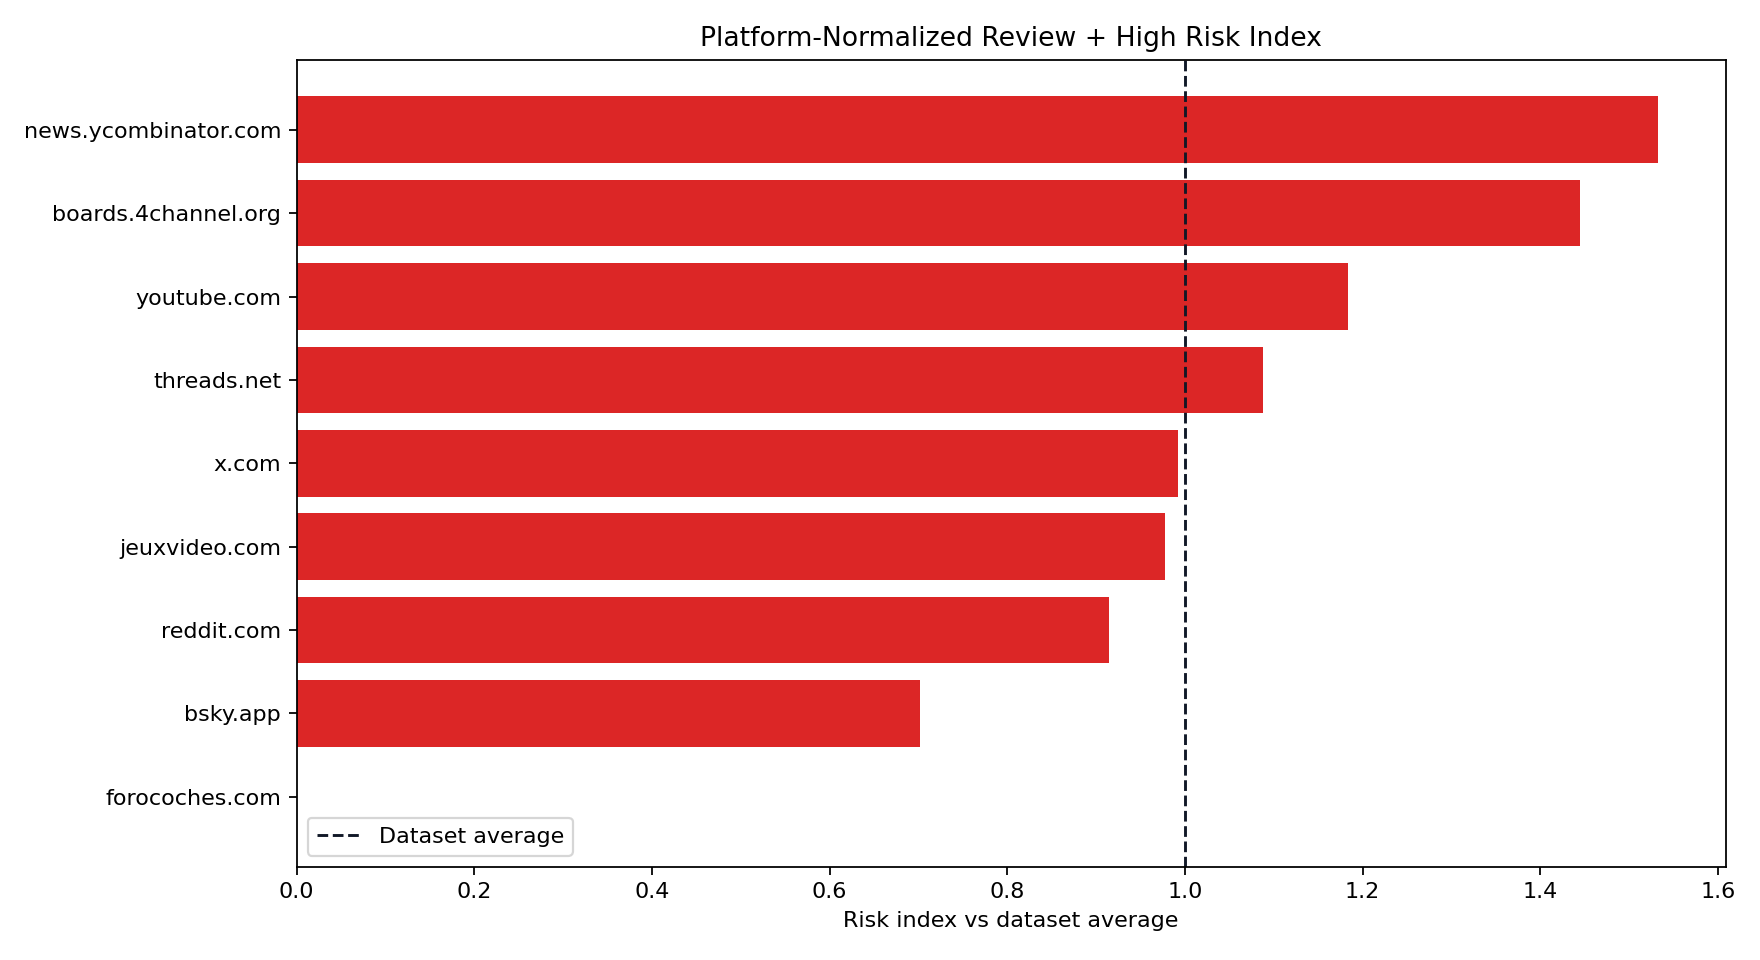

Values plotted in this chart, from the file beside it:
platform_domain, posts, high_posts, review_posts, avg_risk, max_risk, review_high_posts, review_high_rate, high_rate, platform_normalized_risk_index, platform_high_risk_index, sufficient_sample
news.ycombinator.com, 130, 7, 1, 0.1589, 0.72, 8, 0.06154, 0.05385, 1.532, 2.94, True
boards.4channel.org, 1017, 25, 34, 0.3868, 0.7322, 59, 0.05801, 0.02458, 1.444, 1.342, True
youtube.com, 6708, 174, 145, 0.08879, 0.72, 319, 0.04756, 0.02594, 1.184, 1.416, True
threads.net, 183, 4, 4, 0.1098, 0.72, 8, 0.04372, 0.02186, 1.088, 1.193, True
x.com, 128645, 2095, 3030, 0.1083, 0.92, 5125, 0.03984, 0.01629, 0.9919, 0.8892, True
jeuxvideo.com, 331, 5, 8, 0.07656, 0.72, 13, 0.03927, 0.01511, 0.9778, 0.8248, True
reddit.com, 44855, 1034, 613, 0.09239, 0.92, 1647, 0.03672, 0.02305, 0.9142, 1.259, True
bsky.app, 14623, 203, 209, 0.09792, 0.92, 412, 0.02817, 0.01388, 0.7015, 0.758, True
forocoches.com, 211, 0, 0, 0.06677, 0.3034, 0, 0.0, 0.0, 0.0, 0.0, True
postandcourier.com, 7, 1, 6, 0.5333, 0.7521, 7, 1.0, 0.1429, 24.9, 7.8, False
nj.com, 4, 0, 4, 0.5099, 0.6336, 4, 1.0, 0.0, 24.9, 0.0, False
abcnews.go.com, 3, 0, 3, 0.4801, 0.4934, 3, 1.0, 0.0, 24.9, 0.0, False
analyticsinsight.net, 3, 0, 3, 0.5842, 0.6336, 3, 1.0, 0.0, 24.9, 0.0, False
beloitdailynews.com, 3, 1, 2, 0.6656, 0.72, 3, 1.0, 0.3333, 24.9, 18.2, False
dailybreeze.com, 3, 0, 3, 0.4712, 0.4874, 3, 1.0, 0.0, 24.9, 0.0, False
dnronline.com, 3, 1, 2, 0.6139, 0.7521, 3, 1.0, 0.3333, 24.9, 18.2, False
joplinglobe.com, 3, 0, 3, 0.47, 0.4736, 3, 1.0, 0.0, 24.9, 0.0, False
khou.com, 3, 2, 1, 0.6557, 0.7521, 3, 1.0, 0.6667, 24.9, 36.4, False
mastodon.crazynewworld.net, 3, 3, 0, 0.72, 0.72, 3, 1.0, 1.0, 24.9, 54.6, False
newsshopper.co.uk, 3, 0, 3, 0.4547, 0.4602, 3, 1.0, 0.0, 24.9, 0.0, False
sgvtribune.com, 3, 0, 3, 0.4665, 0.4798, 3, 1.0, 0.0, 24.9, 0.0, False
thederrick.com, 3, 2, 1, 0.6415, 0.72, 3, 1.0, 0.6667, 24.9, 36.4, False
12news.com, 2, 2, 0, 0.7521, 0.7521, 2, 1.0, 1.0, 24.9, 54.6, False
afr.com, 2, 2, 0, 0.7521, 0.7521, 2, 1.0, 1.0, 24.9, 54.6, False
caledonianrecord.com, 2, 1, 1, 0.605, 0.6562, 2, 1.0, 0.5, 24.9, 27.3, False
countypress.co.uk, 2, 0, 2, 0.5485, 0.6336, 2, 1.0, 0.0, 24.9, 0.0, False
eadt.co.uk, 2, 0, 2, 0.5482, 0.6336, 2, 1.0, 0.0, 24.9, 0.0, False
elsoldehermosillo.com.mx, 2, 0, 2, 0.4647, 0.4769, 2, 1.0, 0.0, 24.9, 0.0, False
falmouthpacket.co.uk, 2, 1, 1, 0.6067, 0.7521, 2, 1.0, 0.5, 24.9, 27.3, False
fool.ca, 2, 1, 1, 0.6093, 0.7521, 2, 1.0, 0.5, 24.9, 27.3, False
gazetteherald.co.uk, 2, 0, 2, 0.467, 0.471, 2, 1.0, 0.0, 24.9, 0.0, False
greeleytribune.com, 2, 1, 1, 0.6324, 0.659, 2, 1.0, 0.5, 24.9, 27.3, False
huffpost.com, 2, 1, 1, 0.6127, 0.7521, 2, 1.0, 0.5, 24.9, 27.3, False
journalnow.com, 2, 0, 2, 0.5564, 0.6336, 2, 1.0, 0.0, 24.9, 0.0, False
marinij.com, 2, 1, 1, 0.6145, 0.7521, 2, 1.0, 0.5, 24.9, 27.3, False
myjoyonline.com, 2, 1, 1, 0.61, 0.72, 2, 1.0, 0.5, 24.9, 27.3, False
nbcsports.com, 2, 0, 2, 0.5544, 0.6336, 2, 1.0, 0.0, 24.9, 0.0, False
odt.co.nz, 2, 1, 1, 0.6768, 0.72, 2, 1.0, 0.5, 24.9, 27.3, False
reddthat.com, 2, 1, 1, 0.635, 0.72, 2, 1.0, 0.5, 24.9, 27.3, False
romesentinel.com, 2, 0, 2, 0.473, 0.492, 2, 1.0, 0.0, 24.9, 0.0, False
sandiegouniontribune.com, 2, 1, 1, 0.6232, 0.7521, 2, 1.0, 0.5, 24.9, 27.3, False
shropshirestar.com, 2, 0, 2, 0.4656, 0.4676, 2, 1.0, 0.0, 24.9, 0.0, False
skynews.com.au, 2, 0, 2, 0.4937, 0.5047, 2, 1.0, 0.0, 24.9, 0.0, False
stroudnewsandjournal.co.uk, 2, 0, 2, 0.4592, 0.4671, 2, 1.0, 0.0, 24.9, 0.0, False
thisislocallondon.co.uk, 2, 0, 2, 0.4617, 0.4631, 2, 1.0, 0.0, 24.9, 0.0, False
tldr.nettime.org, 2, 1, 1, 0.61, 0.72, 2, 1.0, 0.5, 24.9, 27.3, False
travelandtourworld.com, 2, 0, 2, 0.4878, 0.4951, 2, 1.0, 0.0, 24.9, 0.0, False
union-bulletin.com, 2, 1, 1, 0.6073, 0.7521, 2, 1.0, 0.5, 24.9, 27.3, False
amny.com, 1, 0, 1, 0.4843, 0.4843, 1, 1.0, 0.0, 24.9, 0.0, False
ansa.it, 1, 1, 0, 0.7521, 0.7521, 1, 1.0, 1.0, 24.9, 54.6, False
athensmessenger.com, 1, 1, 0, 0.72, 0.72, 1, 1.0, 1.0, 24.9, 54.6, False
bostonherald.com, 1, 0, 1, 0.5406, 0.5406, 1, 1.0, 0.0, 24.9, 0.0, False
botsin.space, 1, 1, 0, 0.72, 0.72, 1, 1.0, 1.0, 24.9, 54.6, False
braintreeandwithamtimes.co.uk, 1, 1, 0, 0.7521, 0.7521, 1, 1.0, 1.0, 24.9, 54.6, False
bulawayo24.com, 1, 0, 1, 0.4836, 0.4836, 1, 1.0, 0.0, 24.9, 0.0, False
burytimes.co.uk, 1, 0, 1, 0.4739, 0.4739, 1, 1.0, 0.0, 24.9, 0.0, False
channelnewsasia.com, 1, 0, 1, 0.4605, 0.4605, 1, 1.0, 0.0, 24.9, 0.0, False
chronline.com, 1, 0, 1, 0.4513, 0.4513, 1, 1.0, 0.0, 24.9, 0.0, False
cornwalllive.com, 1, 1, 0, 0.72, 0.72, 1, 1.0, 1.0, 24.9, 54.6, False
cultofmac.com, 1, 1, 0, 0.72, 0.72, 1, 1.0, 1.0, 24.9, 54.6, False
... 1,385 more rows
